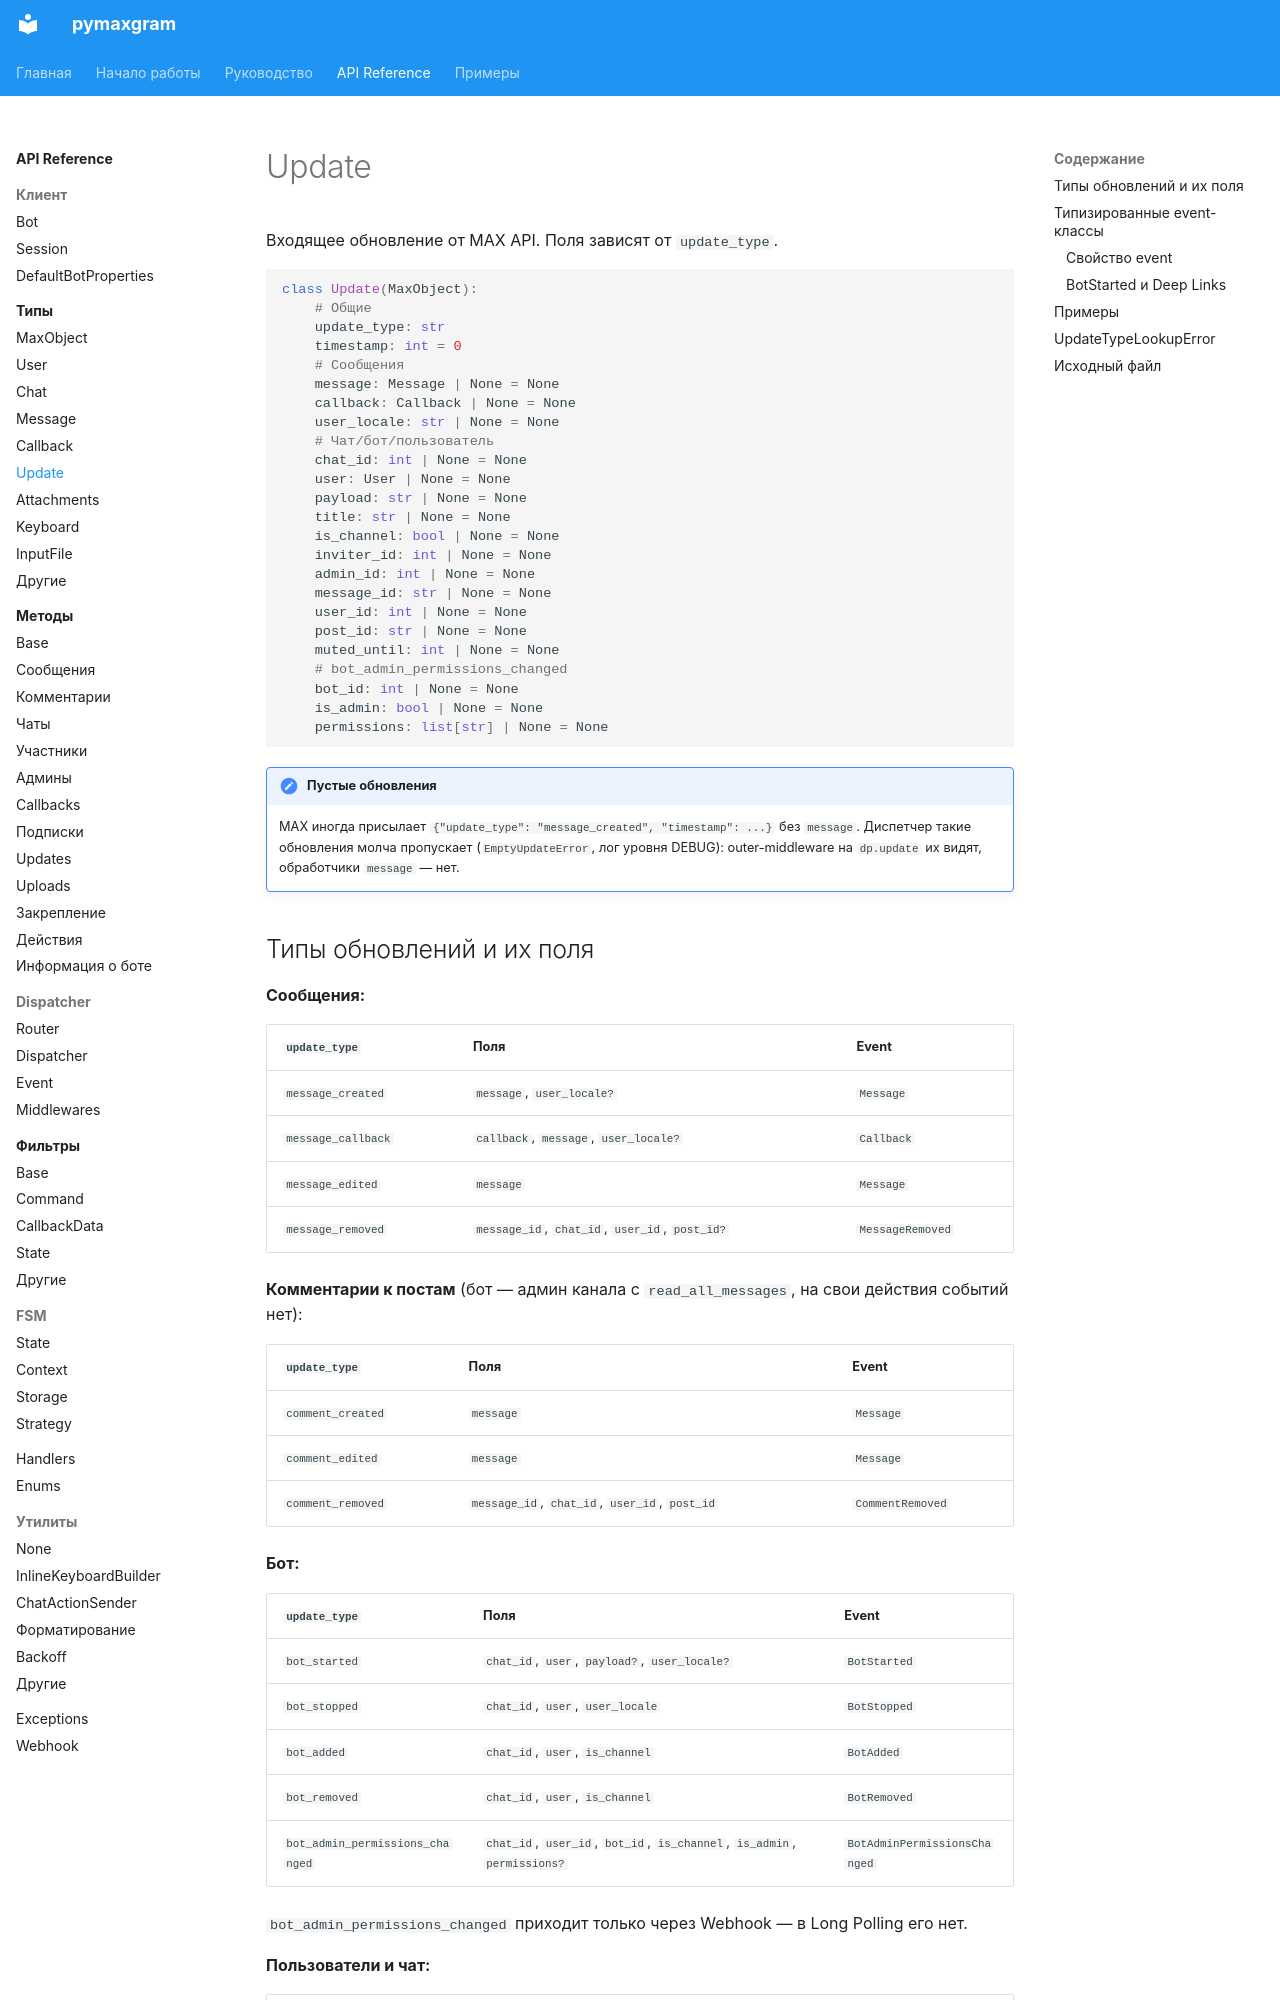

repository: daeeros/pymaxgram · page: api/types/update/index.html · generator: mkdocs

# Update

Входящее обновление от MAX API. Поля зависят от `update_type`.

```python
class Update(MaxObject):
    # Общие
    update_type: str
    timestamp: int = 0
    # Сообщения
    message: Message | None = None
    callback: Callback | None = None
    user_locale: str | None = None
    # Чат/бот/пользователь
    chat_id: int | None = None
    user: User | None = None
    payload: str | None = None
    title: str | None = None
    is_channel: bool | None = None
    inviter_id: int | None = None
    admin_id: int | None = None
    message_id: str | None = None
    user_id: int | None = None
    post_id: str | None = None
    muted_until: int | None = None
    # bot_admin_permissions_changed
    bot_id: int | None = None
    is_admin: bool | None = None
    permissions: list[str] | None = None
```

!!! note "Пустые обновления"
    MAX иногда присылает `{"update_type": "message_created", "timestamp": ...}` без `message`.
    Диспетчер такие обновления молча пропускает (`EmptyUpdateError`, лог уровня DEBUG):
    outer-middleware на `dp.update` их видят, обработчики `message` — нет.
